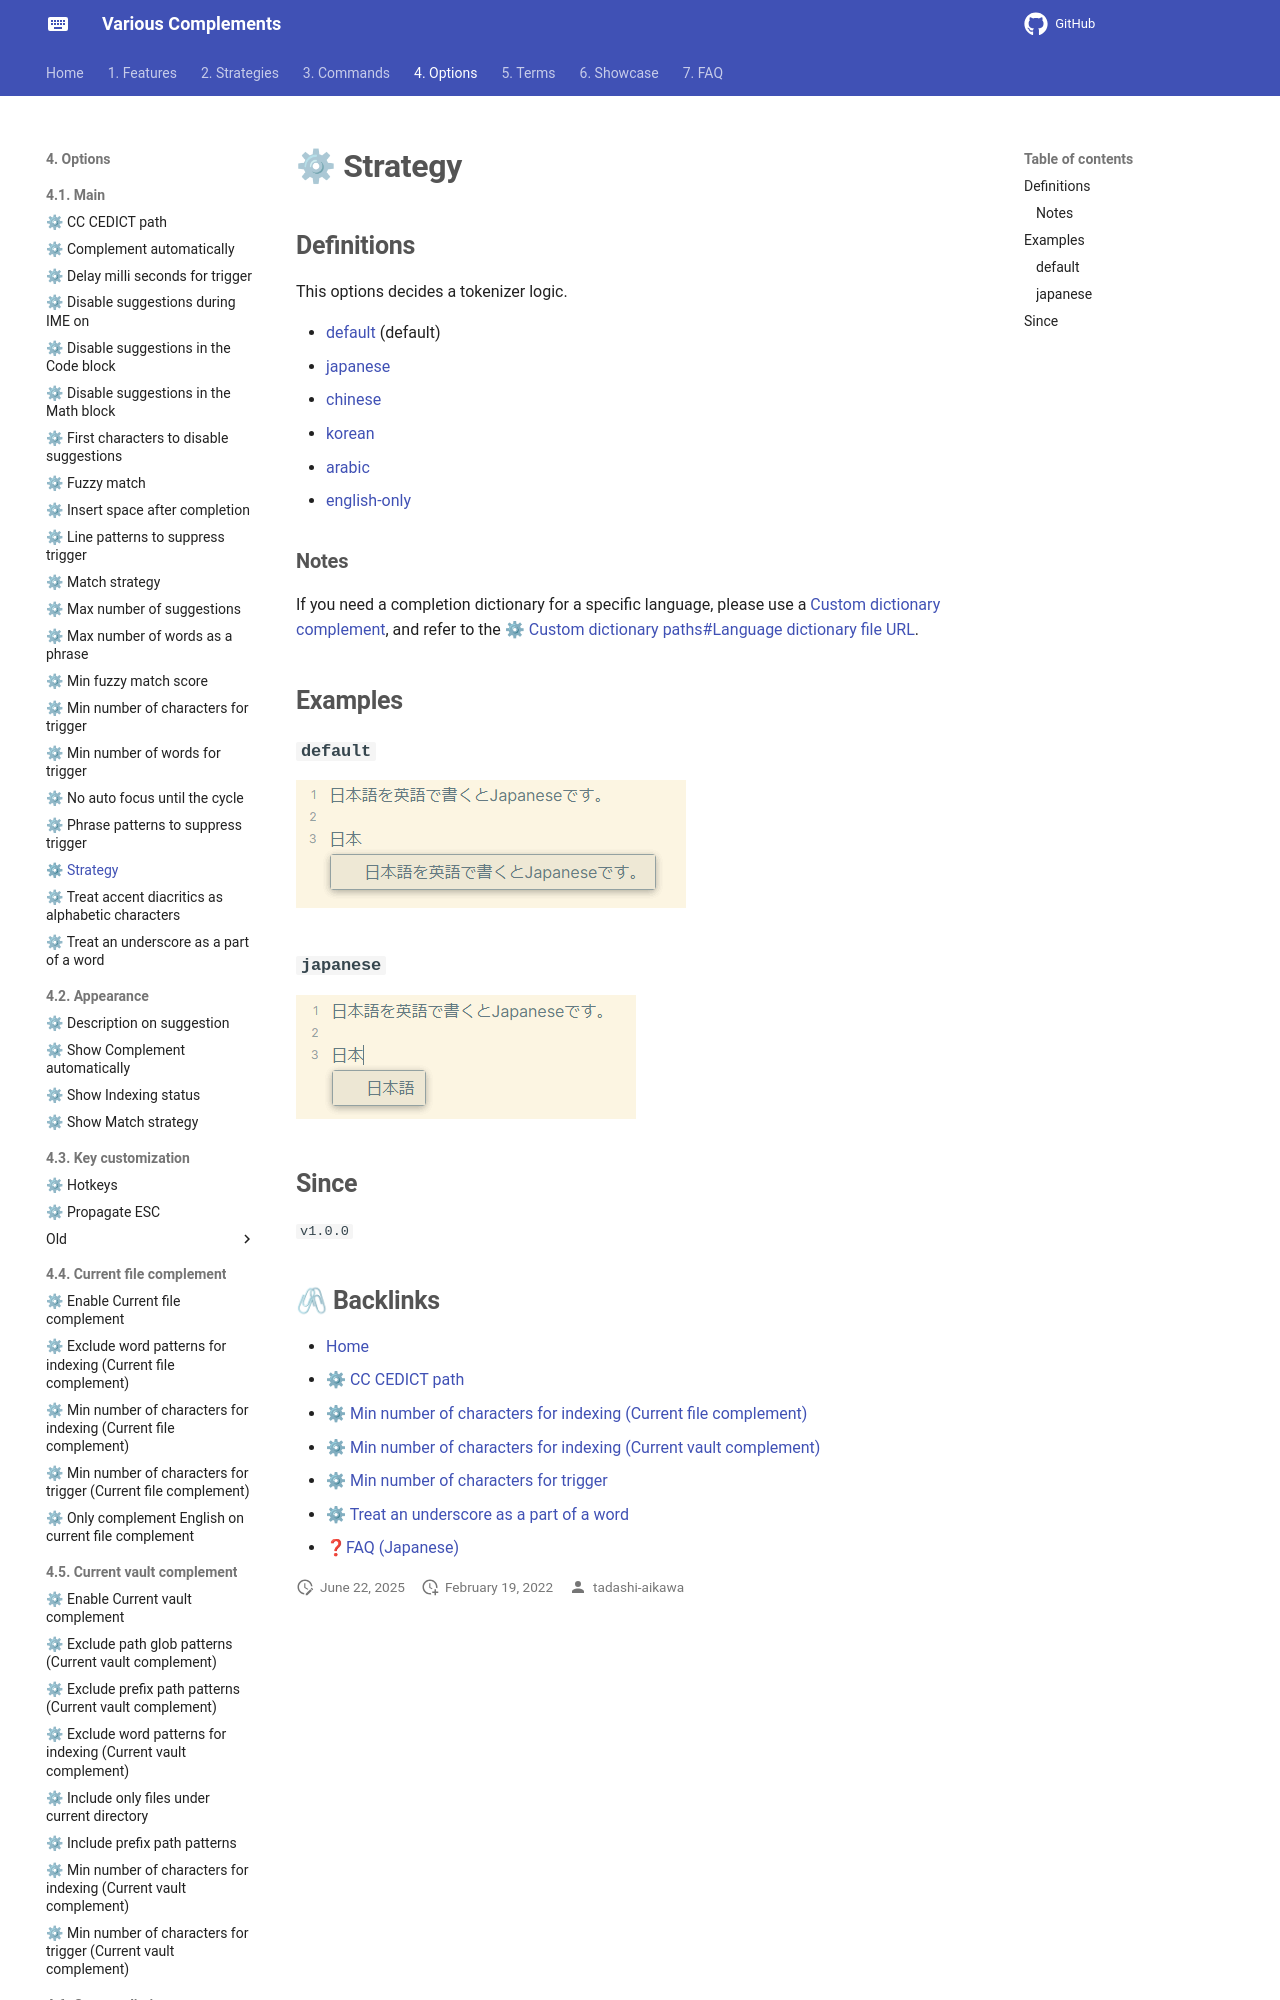

repository: tadashi-aikawa/docs-obsidian-various-complements-plugin · page: 4. Options/4.1. Main/⚙ Strategy/index.html · generator: mkdocs

## Definitions

This options decides a tokenizer logic.

- [[default]] (default)
- [[japanese]]
- [[chinese]]
- [[korean]]
- [[arabic]]
- [[english-only]]

### Notes

 If you need a completion dictionary for a specific language, please use a [[Custom dictionary complement]]
